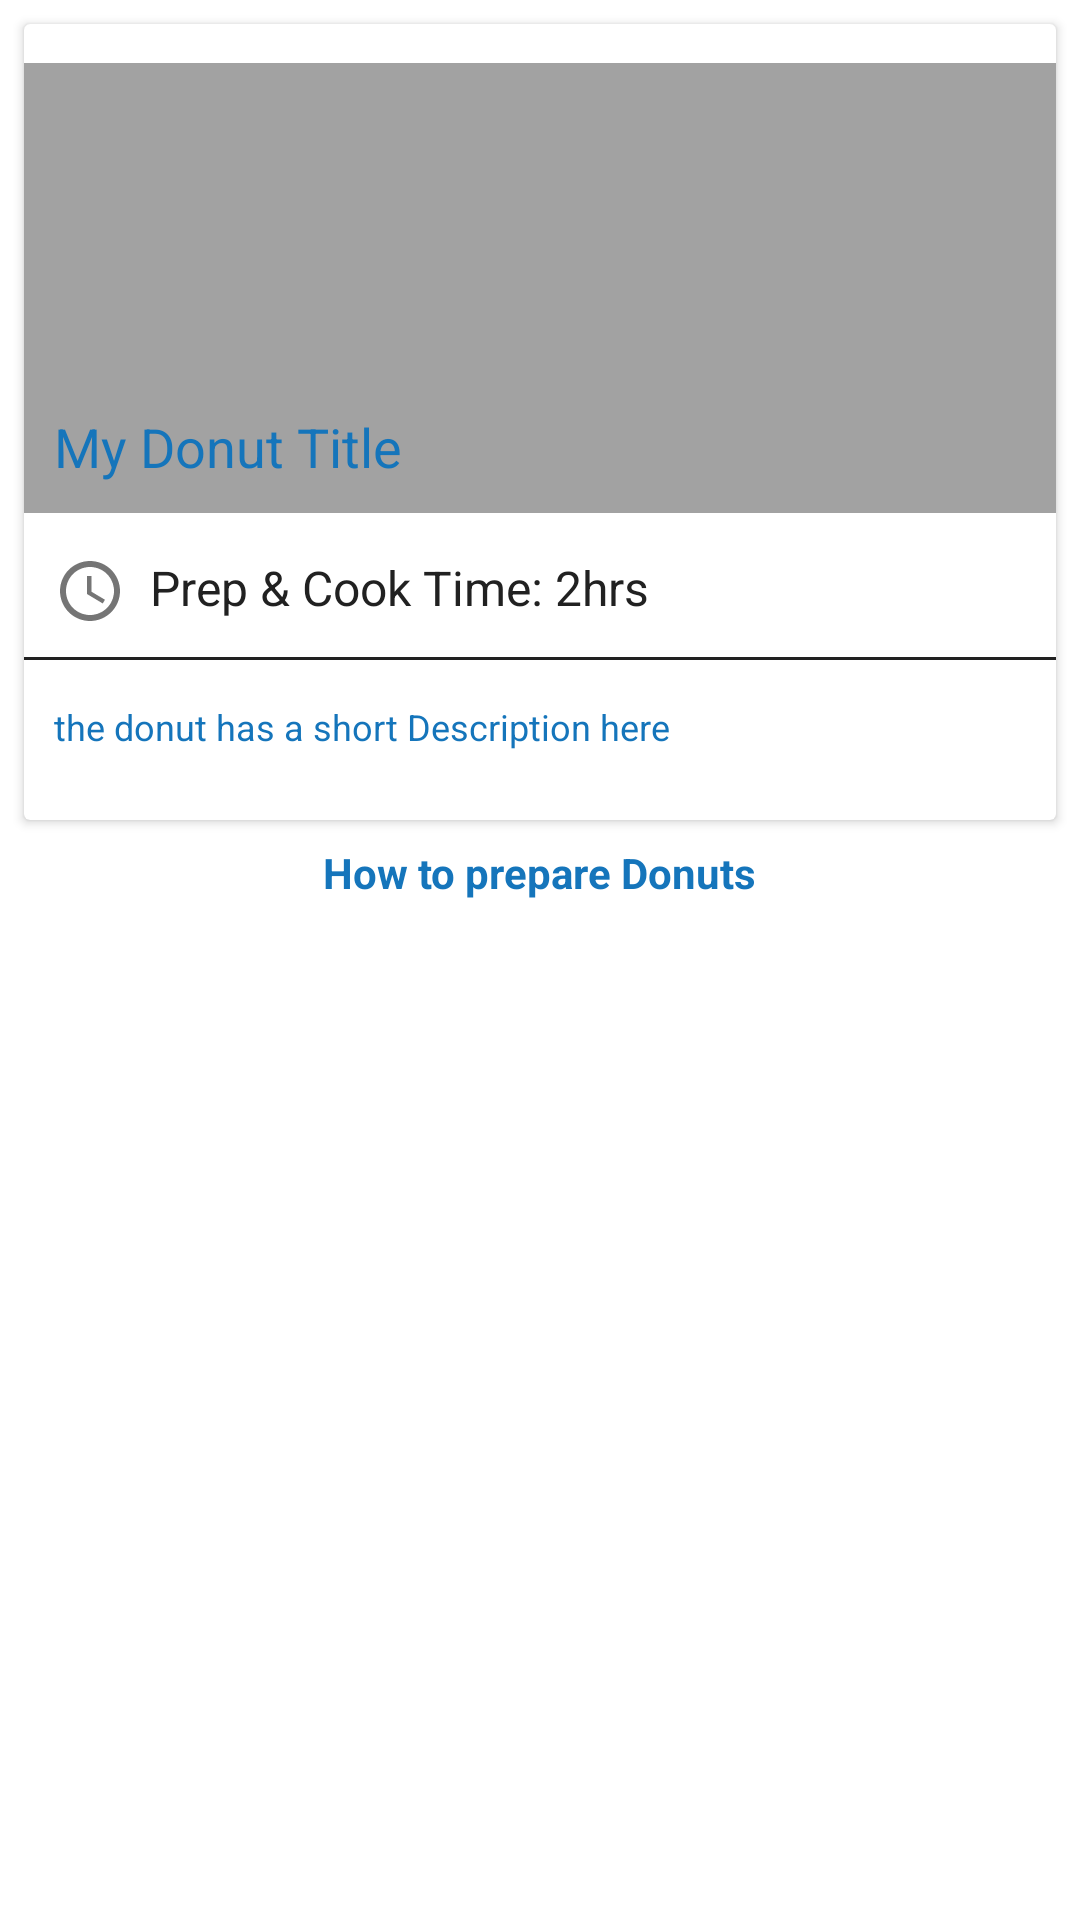

Android layout source for this screen:
<!-- AndroidManifest.xml: application theme Theme.Droid_Cafe -->
<!-- res/layout/activity_donut.xml -->
<?xml version="1.0" encoding="utf-8"?>
<RelativeLayout xmlns:android="http://schemas.android.com/apk/res/android"
    xmlns:app="http://schemas.android.com/apk/res-auto"
    xmlns:tools="http://schemas.android.com/tools"
    android:layout_width="match_parent"
    android:layout_height="match_parent"
    tools:context="com.salatt.droidcafe.DonutActivity">

    <androidx.cardview.widget.CardView
        android:id="@+id/donut_cardView"
        android:layout_width="match_parent"
        android:layout_height="wrap_content"
        android:layout_margin="8dp">
        <RelativeLayout
            android:layout_width="match_parent"
            android:layout_height="wrap_content"
            android:layout_marginVertical="13dp"
            >
            <ImageView
                android:id="@+id/donut_image"
                android:layout_width="match_parent"
                android:layout_height="150dp"
                android:background="@color/light_grey"
                android:paddingBottom="10dp"
                android:adjustViewBounds="true"
                />
            <TextView
                android:layout_width="wrap_content"
                android:layout_height="wrap_content"
                android:id="@+id/donut_title"
                android:text="@string/my_donut_title"
                android:textColor="@color/alpine_blue"
                android:layout_alignBottom="@id/donut_image"
                android:padding="10dp"
                android:textAppearance="@style/TextAppearance.AppCompat.Medium"
                android:layout_marginTop="4dp"
                android:theme="@style/ThemeOverlay.AppCompat.Light"/>

            <TextView
                android:layout_width="wrap_content"
                android:layout_height="wrap_content"
                android:id="@+id/donut_prep"
                android:text="@string/prep_amp_cook_time_2hrs"
                android:textColor="@color/dark_grey"
                android:layout_below="@id/donut_image"
                android:textAppearance="@style/TextAppearance.AppCompat.Subhead"
                android:padding="10dp"
                android:layout_marginTop="4dp"
                android:drawablePadding="8dp"
                android:theme="@style/ThemeOverlay.AppCompat.Light"
                android:drawableLeft="@drawable/prep_time"
                app:drawableStartCompat="@drawable/prep_time"
                android:drawableStart="@drawable/prep_time" />

            <View
                android:layout_width="match_parent"
                android:id="@+id/divider"
                android:layout_height="1dp"
                android:layout_below="@id/donut_prep"
                android:background="@color/dark_grey"/>

            <TextView
                android:layout_width="wrap_content"
                android:layout_height="wrap_content"
                android:id="@+id/donut_description"
                android:text="the donut has a short Description here"
                android:textColor="@color/alpine_blue"
                android:layout_below="@id/divider"
                android:padding="10dp"
                android:textSize="12sp"
                android:layout_marginTop="4dp"
                android:theme="@style/ThemeOverlay.AppCompat.Light"/>

        </RelativeLayout>


    </androidx.cardview.widget.CardView>
    <RelativeLayout
        android:layout_width="match_parent"
        android:layout_height="wrap_content"
        android:layout_below="@+id/donut_cardView"
        >
        <TextView
            android:layout_width="wrap_content"
            android:layout_height="wrap_content"
            android:text="How to prepare Donuts"
            android:textStyle="bold"
            android:textColor="@color/alpine_blue"
            android:layout_centerHorizontal="true"/>


    </RelativeLayout>

</RelativeLayout>
<!-- resources referenced by this layout -->
<resources>
  <color name="alpine_blue">#1575BB</color>
  <color name="dark_grey">#212121</color>
  <color name="light_grey">#a2a2a2</color>
  <!-- drawable prep_time (drawable) -->
  <vector xmlns:android="http://schemas.android.com/apk/res/android"
      android:width="24dp"
      android:height="24dp"
      android:viewportWidth="24"
      android:viewportHeight="24"
      android:tint="?attr/colorControlNormal">
    <path
        android:fillColor="#1575bb"
        android:pathData="M11.99,2C6.47,2 2,6.48 2,12s4.47,10 9.99,10C17.52,22 22,17.52 22,12S17.52,2 11.99,2zM12,20c-4.42,0 -8,-3.58 -8,-8s3.58,-8 8,-8 8,3.58 8,8 -3.58,8 -8,8z"/>
    <path
        android:fillColor="#1575BB"
        android:pathData="M12.5,7H11v6l5.25,3.15 0.75,-1.23 -4.5,-2.67z"/>
  </vector>
  <string name="my_donut_title">My Donut Title</string>
  <string name="prep_amp_cook_time_2hrs">Prep &amp; Cook Time: 2hrs</string>
  <style name="Theme.Droid_Cafe" parent="Theme.MaterialComponents.DayNight.DarkActionBar">
          <item name="windowActionBar">false</item>
          <item name="windowNoTitle">true</item>
          
          <item name="colorPrimary">@color/white</item>
          <item name="colorPrimaryVariant">@color/alpine_blue</item>
          <item name="colorOnPrimary">@color/white</item>
          
          <item name="colorSecondary">@color/teal_200</item>
          <item name="colorSecondaryVariant">@color/teal_700</item>
          <item name="colorOnSecondary">@color/black</item>
          
          <item name="android:statusBarColor" tools:targetApi="l">?attr/colorPrimaryVariant</item>
          
      </style>
  <color name="white">#FFFFFFFF</color>
  <color name="teal_200">#FF03DAC5</color>
  <color name="teal_700">#FF018786</color>
  <color name="black">#FF000000</color>
</resources>
